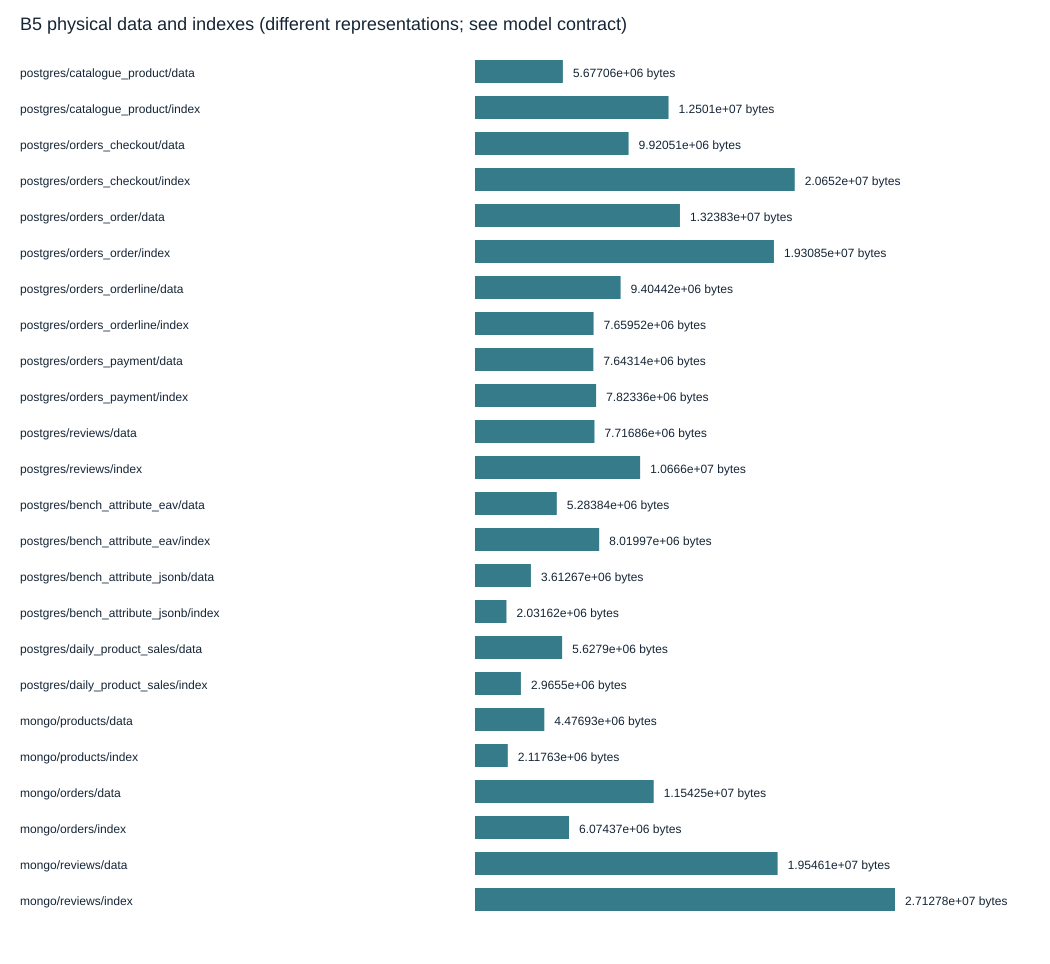

The data file committed next to this chart (first rows):
engine, representation, data_bytes, index_bytes, cache_bytes
postgres, catalogue_product, 5677056, 12500992, 536870912
postgres, orders_checkout, 9920512, 20652032, 536870912
postgres, orders_order, 13238272, 19308544, 536870912
postgres, orders_orderline, 9404416, 7659520, 536870912
postgres, orders_payment, 7643136, 7823360, 536870912
postgres, reviews, 7716864, 10665984, 536870912
postgres, bench_attribute_eav, 5283840, 8019968, 536870912
postgres, bench_attribute_jsonb, 3612672, 2031616, 536870912
postgres, daily_product_sales, 5627904, 2965504, 536870912
mongo, products, 4476928, 2117632, 805306368
mongo, orders, 11542528, 6074368, 805306368
mongo, reviews, 19546112, 27127808, 805306368
